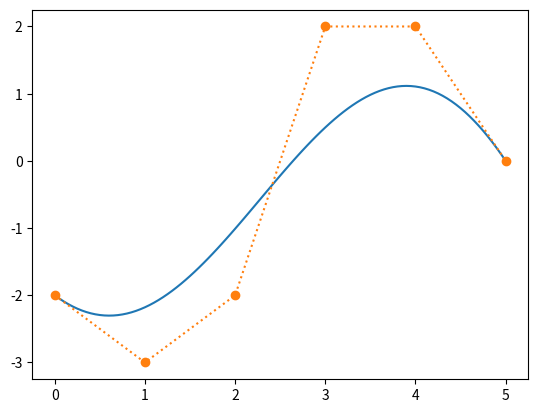

Source code (Python):
# -*- coding: utf-8 -*-
# [redacted]
import numpy as np  # モジュールnumpyを読み込み
import matplotlib.pyplot as plt  # モジュールmatplotlibのpylab関数を読み込み


def bernstein(t, n, i):  # bernstein既定関数の定義
    cn, ci, cni = 1.0, 1.0, 1.0
    for k in range(2, n, 1):
        cn = cn * k
    for k in range(1, i, 1):
        if i == 1:
            break
        ci = ci * k
    for k in range(1, n - i + 1, 1):
        if n == i:
            break
        cni = cni * k
    j = t**(i - 1) * (1 - t)**(n - i) * cn / (ci * cni)
    return j


def bezierplot(t, cp):  # bezier曲線の定義
    n = len(cp)
    r = np.zeros([len(t), 2])
    for k in range(len(t)):
        sum1, sum2 = 0.0, 0.0
        for i in range(1, n + 1, 1):
            bt = bernstein(t[k], n, i)
            sum1 += cp[i - 1, 0] * bt
            sum2 += cp[i - 1, 1] * bt
        r[k, :] = [sum1, sum2]
    return np.array(r)
cp = np.array([[0, -2], [1, -3], [2, -2], [3, 2], [4, 2], [5, 0]])  # 制御点座標
t = np.arange(0, 1 + 0.01, 0.01)  # パラメータ生成
p = bezierplot(t, cp)  # bezier曲線生成
plt.figure()
plt.plot(p[:, 0], p[:, 1])
plt.plot(cp[:, 0], cp[:, 1], ls=':', marker='o')
plt.show()
